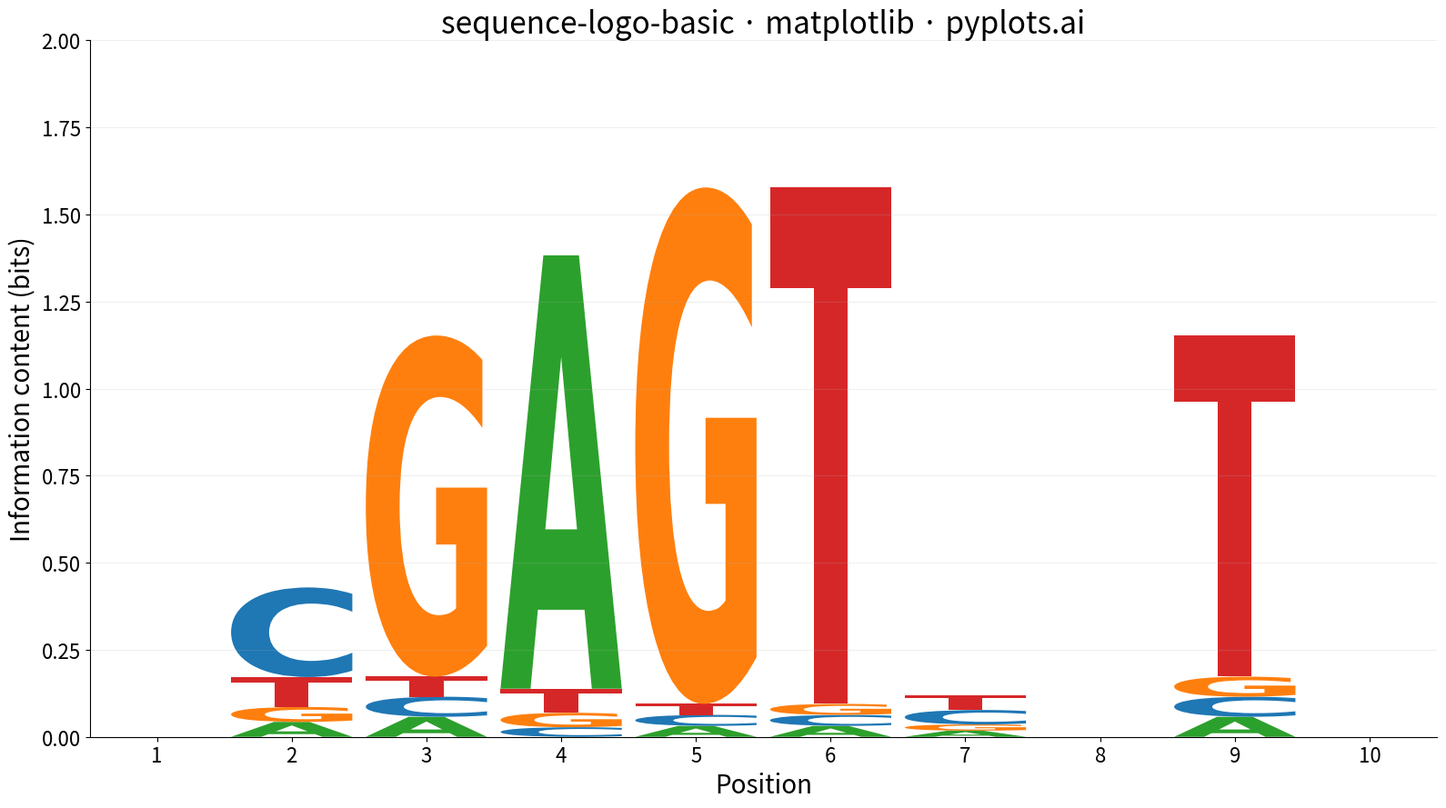

The matplotlib source for this figure:
"""pyplots.ai
sequence-logo-basic: Sequence Logo for Motif Visualization
Library: matplotlib | Python 3.13
Quality: pending | Created: 2026-03-06
"""

import matplotlib.pyplot as plt
import matplotlib.transforms as transforms
import numpy as np
from matplotlib.font_manager import FontProperties
from matplotlib.patches import PathPatch
from matplotlib.textpath import TextPath


# Data — a 10-position DNA transcription factor binding site motif (ETS-family-like)
position_freqs = [
    {"A": 0.25, "C": 0.25, "G": 0.25, "T": 0.25},
    {"A": 0.10, "C": 0.60, "G": 0.10, "T": 0.20},
    {"A": 0.05, "C": 0.05, "G": 0.85, "T": 0.05},
    {"A": 0.90, "C": 0.02, "G": 0.03, "T": 0.05},
    {"A": 0.02, "C": 0.02, "G": 0.94, "T": 0.02},
    {"A": 0.02, "C": 0.02, "G": 0.02, "T": 0.94},
    {"A": 0.15, "C": 0.35, "G": 0.15, "T": 0.35},
    {"A": 0.30, "C": 0.20, "G": 0.30, "T": 0.20},
    {"A": 0.05, "C": 0.05, "G": 0.05, "T": 0.85},
    {"A": 0.25, "C": 0.25, "G": 0.25, "T": 0.25},
]

dna_colors = {"A": "#2ca02c", "C": "#1f77b4", "G": "#ff7f0e", "T": "#d62728"}
letters = ["A", "C", "G", "T"]
n_positions = len(position_freqs)
max_bits = 2.0

# Compute information content per position
info_contents = []
for freqs in position_freqs:
    entropy = sum(-f * np.log2(f) for f in freqs.values() if f > 0)
    info_contents.append(max_bits - entropy)

# Plot
fig, ax = plt.subplots(figsize=(16, 9))
fp = FontProperties(family="DejaVu Sans", weight="bold")
bar_width = 0.9

for pos_idx, freqs in enumerate(position_freqs):
    ic = info_contents[pos_idx]
    letter_heights = {lt: freqs[lt] * ic for lt in letters}
    sorted_letters = sorted(letters, key=lambda lt: letter_heights[lt])

    y_offset = 0.0
    x_start = pos_idx + 1 - bar_width / 2
    for letter in sorted_letters:
        h = letter_heights[letter]
        if h < 0.01:
            continue
        tp = TextPath((0, 0), letter, size=1, prop=fp)
        bbox = tp.get_extents()
        if bbox.width == 0 or bbox.height == 0:
            continue
        sx = bar_width / bbox.width
        sy = h / bbox.height
        t = transforms.Affine2D().translate(-bbox.x0, -bbox.y0).scale(sx, sy).translate(x_start, y_offset)
        patch = PathPatch(tp.transformed(t), facecolor=dna_colors[letter], edgecolor="none", linewidth=0)
        ax.add_patch(patch)
        y_offset += h

# Style
ax.set_xlim(0.5, n_positions + 0.5)
ax.set_ylim(0, max_bits)
ax.set_xticks(range(1, n_positions + 1))
ax.set_xticklabels(range(1, n_positions + 1), fontsize=16)
ax.set_xlabel("Position", fontsize=20)
ax.set_ylabel("Information content (bits)", fontsize=20)
ax.set_title("sequence-logo-basic \u00b7 matplotlib \u00b7 pyplots.ai", fontsize=24, fontweight="medium")
ax.tick_params(axis="both", labelsize=16)
ax.spines["top"].set_visible(False)
ax.spines["right"].set_visible(False)
ax.yaxis.grid(True, alpha=0.2, linewidth=0.8)

plt.tight_layout()
plt.savefig("plot.png", dpi=300, bbox_inches="tight")
